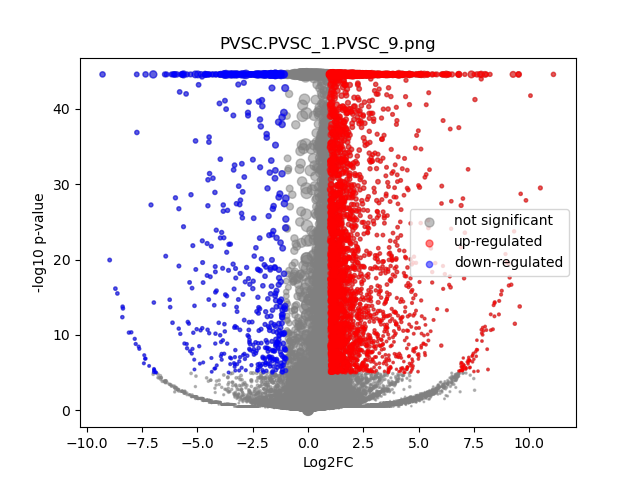

The file beside this chart, header and first rows:
	gene	expression_1	expression_2	log2FC	-log10 p-val	significant
0	MIR1302-2HG	-1.542503e-09	1.2732926e-09	4.0587336e-05	44.55	0
1	FAM138A	-1.542503e-09	1.2732926e-09	4.0587336e-05	44.55	0
2	OR4F5	-1.542503e-09	1.2732926e-09	4.0587336e-05	44.55	0
3	AL627309.1	0.00116	0.003562	1.539	0.8791	0
4	AL627309.3	-1.542503e-09	0.0003316	2.11	0.4983	0
5	AL627309.2	-1.542503e-09	1.2732926e-09	4.0587336e-05	44.55	0
6	AL627309.5	0.01774	0.04215	1.244	4.623	0
7	AL627309.4	0.001918	0.003963	1.01	0.5485	0
8	AP006222.2	-1.542503e-09	1.2732926e-09	4.0587336e-05	44.55	0
9	AL732372.1	-1.542503e-09	1.2732926e-09	4.0587336e-05	44.55	0
10	OR4F29	-1.542503e-09	1.2732926e-09	4.0587336e-05	44.55	0
11	AC114498.1	-1.542503e-09	1.2732926e-09	4.0587336e-05	44.55	0
12	OR4F16	-1.542503e-09	1.2732926e-09	4.0587336e-05	44.55	0
13	AL669831.2	-1.542503e-09	0.0004461	2.449	0.4983	0
14	LINC01409	0.03182	0.04726	0.569	1.607	0
15	FAM87B	0.0005005	0.000308	-0.5577	0.1289	0
16	LINC01128	0.05437	0.09172	0.7534	4.561	0
17	LINC00115	0.01261	0.01082	-0.2194	0.2079	0
18	FAM41C	0.004414	0.006999	0.6532	0.5092	0
19	AL645608.6	0.0005968	0.001091	0.774	0.2119	0
20	AL645608.2	0.008325	0.008048	-0.04826	0.03115	0
21	AL645608.4	-1.542503e-09	0.001206	3.708	0.7974	0
22	LINC02593	0.03555	0.006316	-2.474	8.69	1
23	SAMD11	0.2198	0.05998	-1.872	36.64	1
24	NOC2L	0.1692	0.2273	0.426	4.366	0
25	KLHL17	0.01948	0.02589	0.409	0.6811	0
26	PLEKHN1	0.0005718	0.004048	2.626	1.466	0
27	PERM1	-1.542503e-09	0.0003814	2.267	0.4983	0
28	AL645608.7	0.005409	0.01421	1.377	1.771	0
29	HES4	0.2376	0.5367	1.175	44.55	1
30	ISG15	0.1521	0.2494	0.7136	10.19	0
31	AL645608.1	-1.542503e-09	1.2732926e-09	4.0587336e-05	44.55	0
32	AGRN	0.09539	0.1575	0.7232	7.167	0
33	AL645608.5	-1.542503e-09	1.2732926e-09	4.0587336e-05	44.55	0
34	AL645608.8	-1.542503e-09	1.2732926e-09	4.0587336e-05	44.55	0
35	RNF223	-1.542503e-09	1.2732926e-09	4.0587336e-05	44.55	0
36	C1orf159	0.0302	0.02149	-0.4887	0.9674	0
37	AL390719.3	-1.542503e-09	1.2732926e-09	4.0587336e-05	44.55	0
38	LINC01342	-1.542503e-09	1.2732926e-09	4.0587336e-05	44.55	0
39	AL390719.2	-1.542503e-09	1.2732926e-09	4.0587336e-05	44.55	0
40	TTLL10-AS1	-1.542503e-09	1.2732926e-09	4.0587336e-05	44.55	0
41	TTLL10	-1.542503e-09	1.2732926e-09	4.0587336e-05	44.55	0
42	TNFRSF18	0.00107	0.006703	2.54	1.615	0
43	TNFRSF4	0.002596	0.001196	-1.056	0.4816	0
44	SDF4	0.276	0.8967	1.699	44.55	1
45	B3GALT6	0.09819	0.2021	1.041	15.87	1
46	C1QTNF12	0.02738	0.01502	-0.8621	1.972	0
47	AL162741.1	0.0005238	0.0009684	0.7764	0.2174	0
48	UBE2J2	0.1799	0.2949	0.713	13.19	0
49	LINC01786	0.001228	0.00069	-0.7489	0.229	0
50	SCNN1D	0.001075	0.003048	1.422	0.6248	0
51	ACAP3	0.06064	0.1151	0.9238	7.628	0
52	PUSL1	0.0404	0.133	1.717	21.46	1
53	INTS11	0.1131	0.1993	0.8169	10.93	0
54	AL139287.1	-1.542503e-09	0.001011	3.473	0.7994	0
55	CPTP	0.05228	0.08823	0.7537	4.468	0
56	TAS1R3	0.0005938	0.0005237	-0.1537	0.03178	0
57	DVL1	0.03648	0.07973	1.126	7.156	1
58	MXRA8	0.1769	0.167	-0.08326	0.3278	0
59	AURKAIP1	0.4627	0.8661	0.9043	44.55	0
... 36,541 more rows
